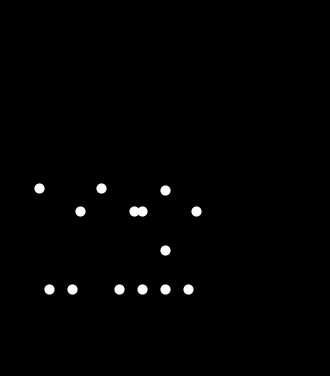

The matplotlib source for this figure:

"""
Biological-motion point–light stimulus
15 white dots (sad, light-weight woman running)
"""

import numpy as np
import matplotlib.pyplot as plt
from matplotlib.animation import FuncAnimation

# --------------------------  kinematic helpers  --------------------------- #
def rot(angle):
    """2-D rotation matrix"""
    return np.array([[np.cos(angle), -np.sin(angle)],
                     [np.sin(angle),  np.cos(angle)]])

def limb(start, angle, length):
    """Return end-point of a limb segment"""
    return start + rot(angle).dot(np.array([0, -length]))  # ‘0,-L’ = down in local frame


# ---------------------------  runner model  ------------------------------- #
class Runner:
    """
    Very small 2-D articulated model with
    15 anatomical landmarks:
      0 head
      1 left shoulder, 2 right shoulder
      3 left elbow,   4 right elbow
      5 left wrist,   6 right wrist
      7 pelvis/hip centre
      8 left hip,     9 right hip
     10 left knee,   11 right knee
     12 left ankle,  13 right ankle
     14 sternum (chest centre)
    """

    # segment lengths (rough proportions, arbitrary units)
    TORSO       = 0.50       # hip → shoulder
    HEAD        = 0.15
    U_ARM       = 0.35
    F_ARM       = 0.30
    THIGH       = 0.45
    SHIN        = 0.45

    HIP_W       = 0.30
    SHOULDER_W  = 0.40

    # motion amplitudes (radians / units)
    HIP_SWING   = np.deg2rad(30)
    KNEE_BEND   = np.deg2rad(60)
    ARM_SWING   = np.deg2rad(40)
    BOB         = 0.05

    def __call__(self, t):
        """
        Return 15×2 array of x,y coordinates for time t (seconds).
        The woman is running in place; cycle frequency ≈ 2 Hz.
        """
        # convert time to phase (one full gait cycle = 2π)
        phase = 2 * np.pi * 2 * t        # 2 Hz → angular speed 4π rad · s⁻¹
        s, c = np.sin(phase), np.cos(phase)

        # vertical body bob
        pelvis = np.array([0.0, self.BOB * np.sin(2*phase)])

        # torso and head (head slightly lowered – sad appearance)
        shoulder_ctr = pelvis + np.array([0.0,  self.TORSO])
        head         = shoulder_ctr + np.array([0.0,  self.HEAD * 0.9])

        # chest / sternum
        chest = (pelvis + shoulder_ctr)/2

        # hips and shoulders (widths)
        l_hip = pelvis + np.array([-self.HIP_W/2, 0.0])
        r_hip = pelvis + np.array([ self.HIP_W/2, 0.0])

        l_sh  = shoulder_ctr + np.array([-self.SHOULDER_W/2, 0.0])
        r_sh  = shoulder_ctr + np.array([ self.SHOULDER_W/2, 0.0])

        # -------------------------  legs  -------------------------- #
        # hip angles
        th_l = -np.pi/2 + self.HIP_SWING * s          # left thigh
        th_r = -np.pi/2 + self.HIP_SWING * (-s)       # right thigh (opposite)

        # knee flex only when leg is lifted (positive swing)
        bend_l = self.KNEE_BEND * max(0.0,  s)
        bend_r = self.KNEE_BEND * max(0.0, -s)

        # left leg kinematics
        l_knee  = limb(l_hip, th_l,        self.THIGH)
        l_ankle = limb(l_knee, th_l-bend_l, self.SHIN)

        # right leg kinematics
        r_knee  = limb(r_hip, th_r,        self.THIGH)
        r_ankle = limb(r_knee, th_r-bend_r, self.SHIN)

        # -------------------------  arms  -------------------------- #
        # arm swing (opposite to legs) – subdued amplitude (sad)
        a_l = -np.pi/2 + 0.7*self.ARM_SWING * (-s)    # left upper arm
        a_r = -np.pi/2 + 0.7*self.ARM_SWING * ( s)    # right upper arm

        # constant slight elbow bend
        ELBOW = np.deg2rad(30)

        l_elb  = limb(l_sh, a_l,        self.U_ARM)
        l_wrist= limb(l_elb, a_l-ELBOW, self.F_ARM)

        r_elb  = limb(r_sh, a_r,        self.U_ARM)
        r_wrist= limb(r_elb, a_r-ELBOW, self.F_ARM)

        # ----------------------  assemble list  -------------------- #
        joints = np.stack([
            head,         # 0
            l_sh,  r_sh,  # 1,2
            l_elb, r_elb, # 3,4
            l_wrist, r_wrist,  # 5,6
            pelvis,       # 7
            l_hip, r_hip, # 8,9
            l_knee, r_knee,     #10,11
            l_ankle, r_ankle,   #12,13
            chest              #14
        ])
        return joints


# --------------------------  animation  ---------------------------------- #
runner = Runner()

fig, ax = plt.subplots(figsize=(4,6))
fig.patch.set_facecolor('black')
ax.set_facecolor('black')
ax.set_aspect('equal')
ax.set_xlim(-1, 1)
ax.set_ylim(-0.5, 1.8)
ax.axis('off')

# 15 white dots
scat = ax.scatter(np.zeros(15), np.zeros(15), s=40, color='white')

def update(frame):
    t = frame / 60     # 60 fps time base
    pts = runner(t)
    scat.set_offsets(pts)
    return scat,

ani = FuncAnimation(fig, update, frames=600, interval=1000/60, blit=True)

plt.show()
